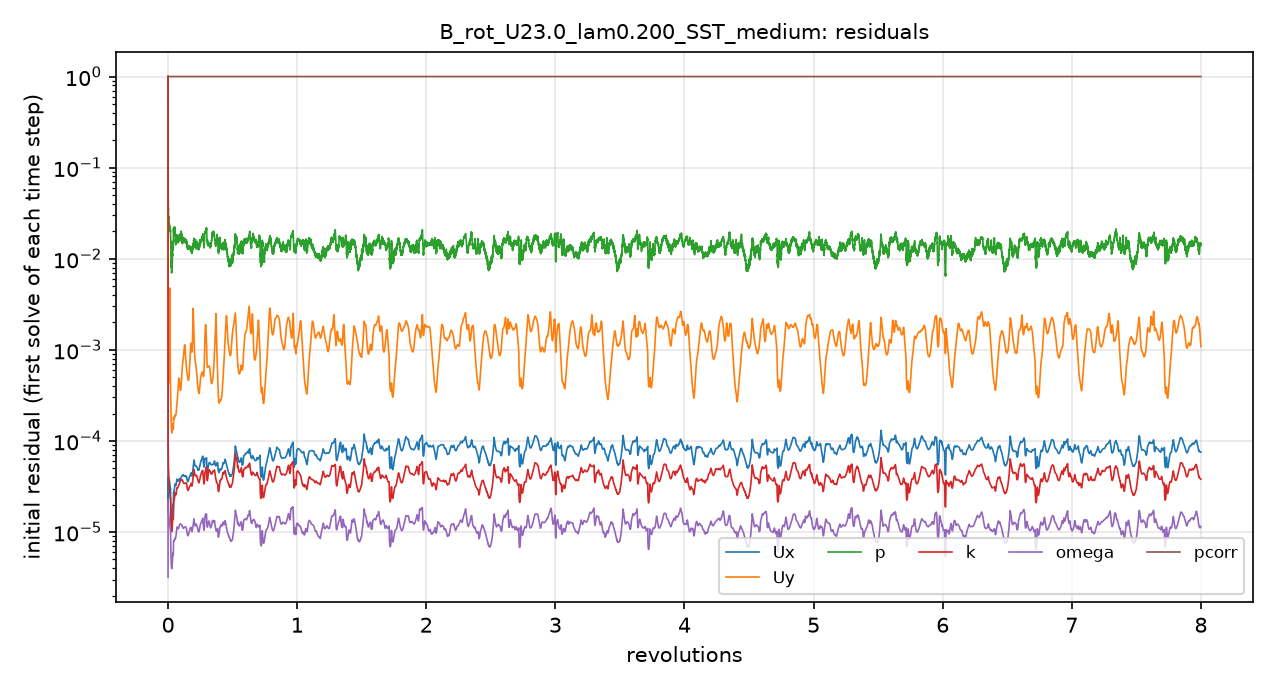

Source data for this figure (header and first rows):
# first initial residual per time step; …
t_s, Ux_initial, Uy_initial, p_initial, k_initial, omega_initial, pcorr_initial
1.2000107e-06, 1, 1, 1, 1, 3.1955545e-06, 1
3.0826313e-05, 2.5671717e-05, 0.001875, 0.07587, 0.0001955, 1.6073587e-05, 1
0.0001115, 3.6923787e-05, 0.001507, 0.05161, 9.1280977e-05, 2.1536084e-05, 1
0.000218, 3.8983396e-05, 0.001054, 0.04235, 6.1535725e-05, 1.8991567e-05, 1
0.0003469, 3.9481842e-05, 0.0007723, 0.03464, 5.3019831e-05, 1.7818185e-05, 1
0.0004977, 3.9520127e-05, 0.0005942, 0.02972, 4.9451807e-05, 1.7073162e-05, 1
0.0006622, 3.7828598e-05, 0.0004752, 0.02826, 4.394696e-05, 1.5729496e-05, 1
0.0008389, 3.7312136e-05, 0.0004343, 0.02855, 3.7241634e-05, 1.4870377e-05, 1
0.001027, 3.7216889e-05, 0.0004604, 0.02593, 3.4289455e-05, 1.4363844e-05, 1
0.001227, 3.6774878e-05, 0.0005778, 0.02425, 3.3072388e-05, 1.3676299e-05, 1
0.001436, 3.6709899e-05, 0.000884, 0.02372, 3.0445268e-05, 1.2912347e-05, 1
0.001653, 3.5024973e-05, 0.002026, 0.02284, 2.9255442e-05, 1.2522698e-05, 1
0.001874, 3.3753884e-05, 0.002336, 0.0211, 2.6830142e-05, 1.1889888e-05, 1
0.002098, 3.2494714e-05, 0.0009633, 0.02096, 2.4897862e-05, 1.1332339e-05, 1
0.002324, 3.1068489e-05, 0.0006353, 0.02211, 2.3740138e-05, 1.0834494e-05, 1
0.002525, 2.9714857e-05, 0.0005069, 0.02055, 2.3431429e-05, 1.0543672e-05, 1
0.002743, 2.5641223e-05, 0.0003828, 0.01833, 2.0568706e-05, 9.0603175e-06, 1
0.002917, 2.0371088e-05, 0.0002786, 0.01328, 1.6381645e-05, 7.0572754e-06, 1
0.003062, 1.7018731e-05, 0.0002248, 0.01204, 1.4169218e-05, 5.9904432e-06, 1
0.003188, 1.5313141e-05, 0.000194, 0.01103, 1.2613804e-05, 5.2836522e-06, 1
0.003303, 1.4222855e-05, 0.0001739, 0.009936, 1.1633171e-05, 4.8527853e-06, 1
0.003409, 1.3440439e-05, 0.0001596, 0.008511, 1.1019147e-05, 4.561747e-06, 1
0.003511, 1.3061077e-05, 0.0001499, 0.008897, 1.0647101e-05, 4.3548127e-06, 1
0.003609, 1.2793085e-05, 0.0001417, 0.009705, 1.0373584e-05, 4.1899085e-06, 1
0.003706, 1.2615916e-05, 0.0001351, 0.008472, 1.0219196e-05, 4.0941361e-06, 1
0.003801, 1.2687852e-05, 0.0001307, 0.006987, 1.0135163e-05, 4.0225783e-06, 1
0.003896, 1.2760171e-05, 0.0001269, 0.007168, 1.0097189e-05, 3.980999e-06, 1
0.003993, 1.2921947e-05, 0.0001241, 0.007305, 1.0127014e-05, 3.9708009e-06, 1
0.004091, 1.3226196e-05, 0.0001228, 0.007856, 1.0212251e-05, 3.9835746e-06, 1
0.004192, 1.3644823e-05, 0.0001227, 0.007904, 1.0391979e-05, 4.0533e-06, 1
0.004298, 1.4182063e-05, 0.0001242, 0.007974, 1.0646203e-05, 4.1565766e-06, 1
0.004408, 1.4930999e-05, 0.0001273, 0.00815, 1.1026439e-05, 4.3106354e-06, 1
0.004527, 1.5742443e-05, 0.0001317, 0.008948, 1.1564292e-05, 4.547014e-06, 1
0.004654, 1.6978742e-05, 0.0001385, 0.01021, 1.2243104e-05, 4.8878789e-06, 1
0.004791, 1.8150347e-05, 0.000146, 0.01111, 1.3021468e-05, 5.2862443e-06, 1
0.00494, 1.944031e-05, 0.0001523, 0.01239, 1.3735363e-05, 5.6609931e-06, 1
0.005097, 1.9965486e-05, 0.0001538, 0.01385, 1.4166578e-05, 5.8841966e-06, 1
0.005258, 2.0110617e-05, 0.0001505, 0.01448, 1.4343005e-05, 5.913749e-06, 1
0.005417, 1.9413746e-05, 0.0001414, 0.01532, 1.4090146e-05, 5.7348605e-06, 1
0.005572, 1.9204352e-05, 0.0001352, 0.01398, 1.4040455e-05, 5.6178788e-06, 1
0.005732, 2.027148e-05, 0.0001395, 0.01665, 1.5267903e-05, 5.9759792e-06, 1
0.005924, 2.7517638e-05, 0.0001821, 0.02153, 2.0947729e-05, 8.0388255e-06, 1
0.006148, 2.752416e-05, 0.0001762, 0.02105, 2.127424e-05, 7.983825e-06, 1
0.006373, 2.7752993e-05, 0.0001734, 0.02056, 2.1956712e-05, 7.9902802e-06, 1
0.006601, 2.8907901e-05, 0.0001746, 0.02025, 2.2657017e-05, 8.0479939e-06, 1
0.006807, 2.9811439e-05, 0.0001771, 0.0197, 2.3217531e-05, 8.1617051e-06, 1
0.007044, 3.1230742e-05, 0.0001821, 0.01991, 2.4273756e-05, 8.3287695e-06, 1
0.007286, 3.2624292e-05, 0.000188, 0.01981, 2.5633159e-05, 8.4886517e-06, 1
0.007532, 3.3489449e-05, 0.0001935, 0.01954, 2.6758382e-05, 8.6150555e-06, 1
0.007776, 3.2972847e-05, 0.0001902, 0.01726, 2.6389074e-05, 8.4400021e-06, 1
0.008014, 3.2700487e-05, 0.0001892, 0.01612, 2.5929995e-05, 8.5397334e-06, 1
0.008249, 3.273627e-05, 0.0001906, 0.01472, 2.5658484e-05, 8.7852903e-06, 1
0.008485, 3.2908102e-05, 0.000195, 0.01602, 2.5764953e-05, 9.0573561e-06, 1
0.008722, 3.3671649e-05, 0.0002034, 0.01612, 2.6345265e-05, 9.4217031e-06, 1
0.008965, 3.4654899e-05, 0.0002159, 0.01634, 2.7489075e-05, 9.9003955e-06, 1
0.009215, 3.5816281e-05, 0.0002342, 0.01684, 2.8810382e-05, 1.0488144e-05, 1
0.009476, 3.8108533e-05, 0.0002596, 0.01616, 3.0638591e-05, 1.1303319e-05, 1
0.009737, 3.7330156e-05, 0.0002719, 0.01729, 3.040625e-05, 1.135236e-05, 1
0.009991, 3.6859209e-05, 0.0002901, 0.01726, 3.0403153e-05, 1.1349405e-05, 1
... 4,941 more rows
